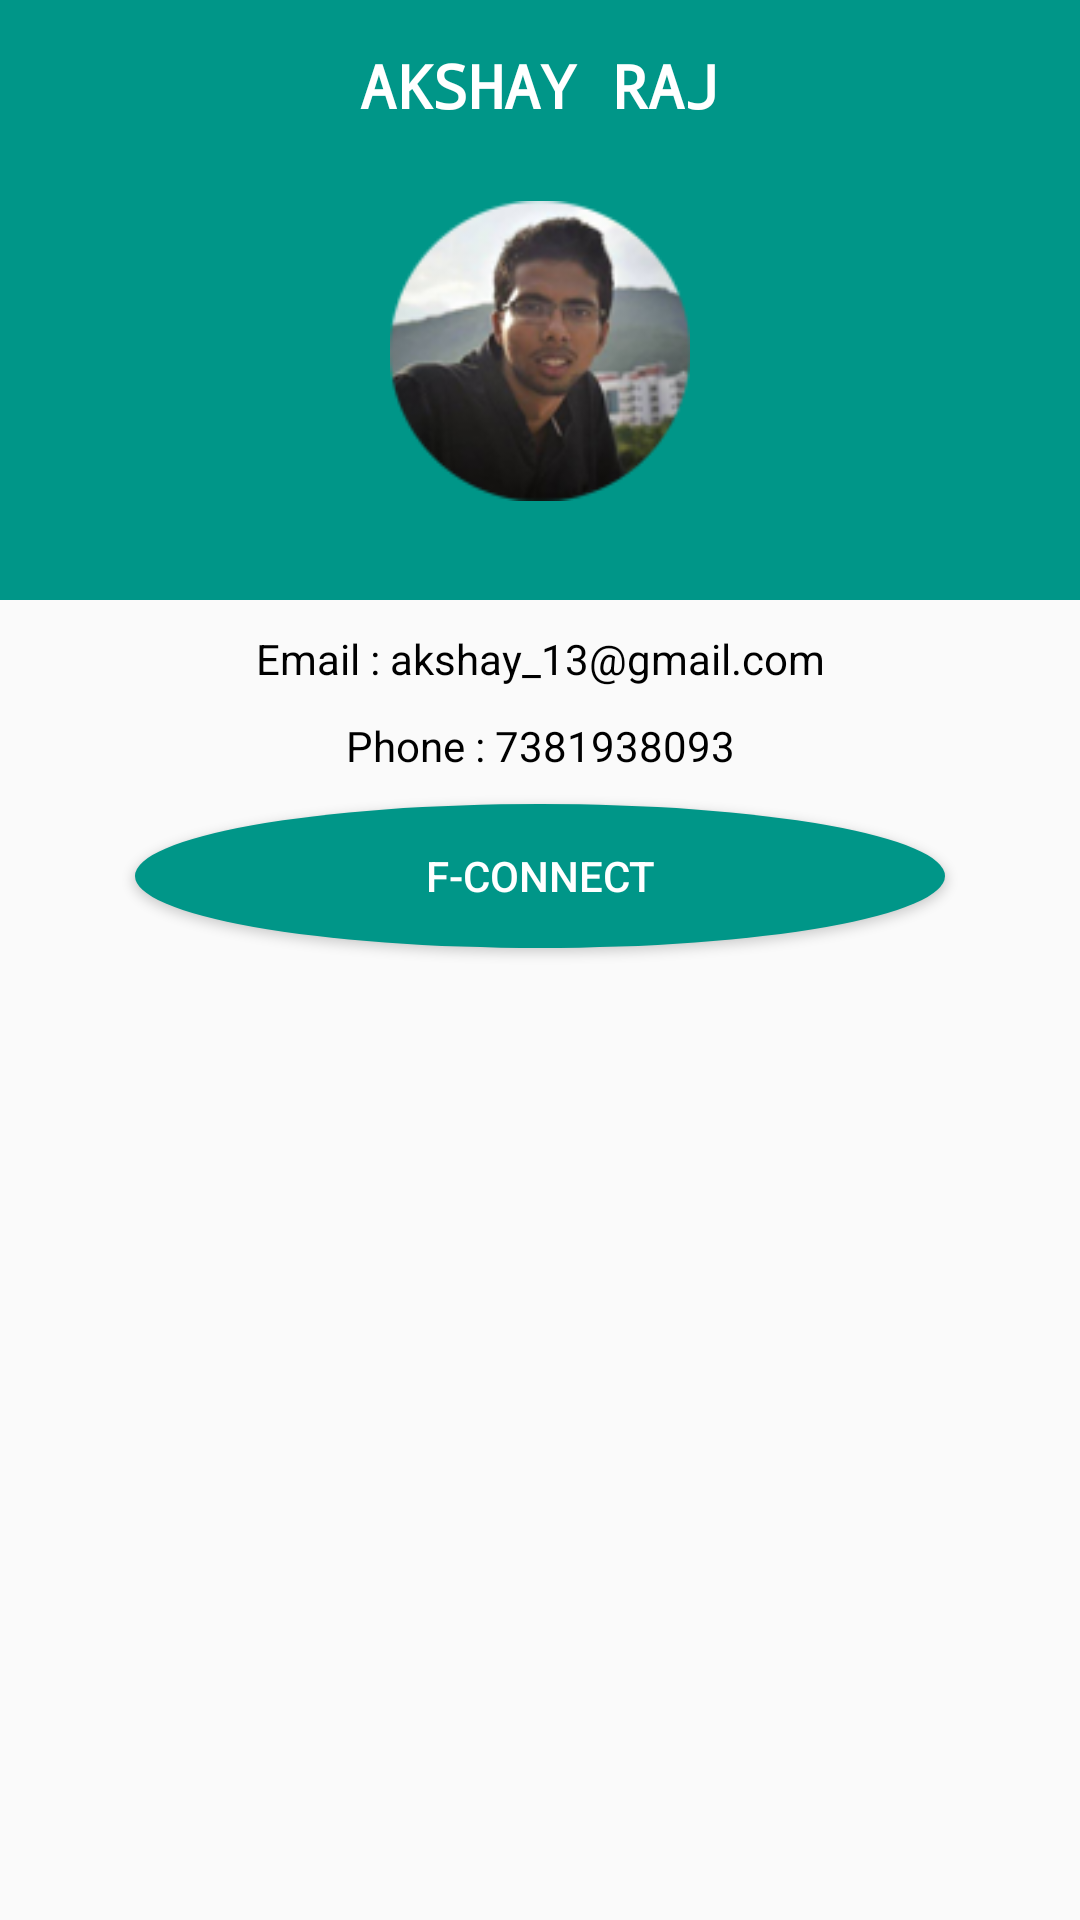

This screen was rendered from an Android layout file. Write that file and the resources it references.
<!-- AndroidManifest.xml: application theme AppTheme -->
<!-- res/layout/senior.xml -->
<?xml version="1.0" encoding="utf-8"?>
<LinearLayout xmlns:android="http://schemas.android.com/apk/res/android"
    android:orientation="vertical" android:layout_width="match_parent"
    android:layout_height="match_parent">
    <LinearLayout
        android:layout_width="fill_parent"
        android:layout_height="200dp"
        android:background="#009688"
        android:orientation="vertical">
        <TextView
            android:layout_width="fill_parent"
            android:layout_height="wrap_content"
            android:textColor="#ffffff"
            android:text="AKSHAY RAJ"
            android:gravity="center"
            android:textSize="20dp"
            android:textStyle="bold"
            android:typeface="monospace"
            android:layout_marginTop="15dp"
            android:id="@+id/naame"/>
        <LinearLayout
            android:layout_width="fill_parent"
            android:layout_height="wrap_content"
            android:orientation="vertical"
            android:layout_marginTop="25dp">
        <Button
            android:layout_width="100dp"
            android:layout_height="100dp"
            android:layout_gravity="center"
            android:background="@mipmap/aksyrj"
            android:gravity="center"
            android:id="@+id/phooto"/>
        </LinearLayout>

    </LinearLayout>
    <TextView
        android:layout_width="fill_parent"
        android:layout_height="wrap_content"
        android:text="Email : akshay_13@gmail.com"
        android:layout_marginTop="10dp"
        android:gravity="center"
        android:textColor="#000000"
        android:id="@+id/emmail"/>
    <TextView
        android:layout_width="fill_parent"
        android:layout_height="wrap_content"
        android:text="Phone : 7381938093"
        android:layout_marginTop="10dp"
        android:gravity="center"
        android:textColor="#000000"
        android:id="@+id/phoneno"/>
    <Button
        android:layout_width="270dp"
        android:layout_height="wrap_content"
        android:text="F-CONNECT"
        android:layout_marginTop="10dp"
        android:layout_gravity="center"
        android:gravity="center"
        android:textColor="#FFFFFF"
        android:background="@drawable/icon"
        android:id="@+id/fconnect"></Button>
    <LinearLayout
        android:layout_width="fill_parent"
        android:layout_height="35dp">


    </LinearLayout>



</LinearLayout>
<!-- resources referenced by this layout -->
<resources>
  <!-- drawable icon (drawable) -->
  <?xml version="1.0" encoding="utf-8"?>
  <selector xmlns:android="http://schemas.android.com/apk/res/android">
      <item android:state_pressed="false">
          <shape android:shape="oval">
              <solid android:color="#009688"/>
          </shape>
      </item>
      <item android:state_pressed="true">
          <shape android:shape="oval">
              <solid android:color="#00796B"/>
          </shape>
      </item>
  
  
  </selector>
  <!-- mipmap aksyrj: png bitmap (mipmap-hdpi, 19416 bytes) -->
  <style name="AppTheme" parent="Theme.AppCompat.Light.DarkActionBar">
          
          <item name="colorPrimary">@color/colorPrimary</item>
          <item name="colorPrimaryDark">@color/colorPrimaryDark</item>
          <item name="colorAccent">@color/colorAccent</item>
          <item name="android:textColorPrimary">#FFFFFF</item>
          <item name="android:textColor">#FFFFFF</item>
      </style>
  <color name="colorPrimary">#3F51B5</color>
  <color name="colorPrimaryDark">#303F9F</color>
  <color name="colorAccent">#FF4081</color>
</resources>
